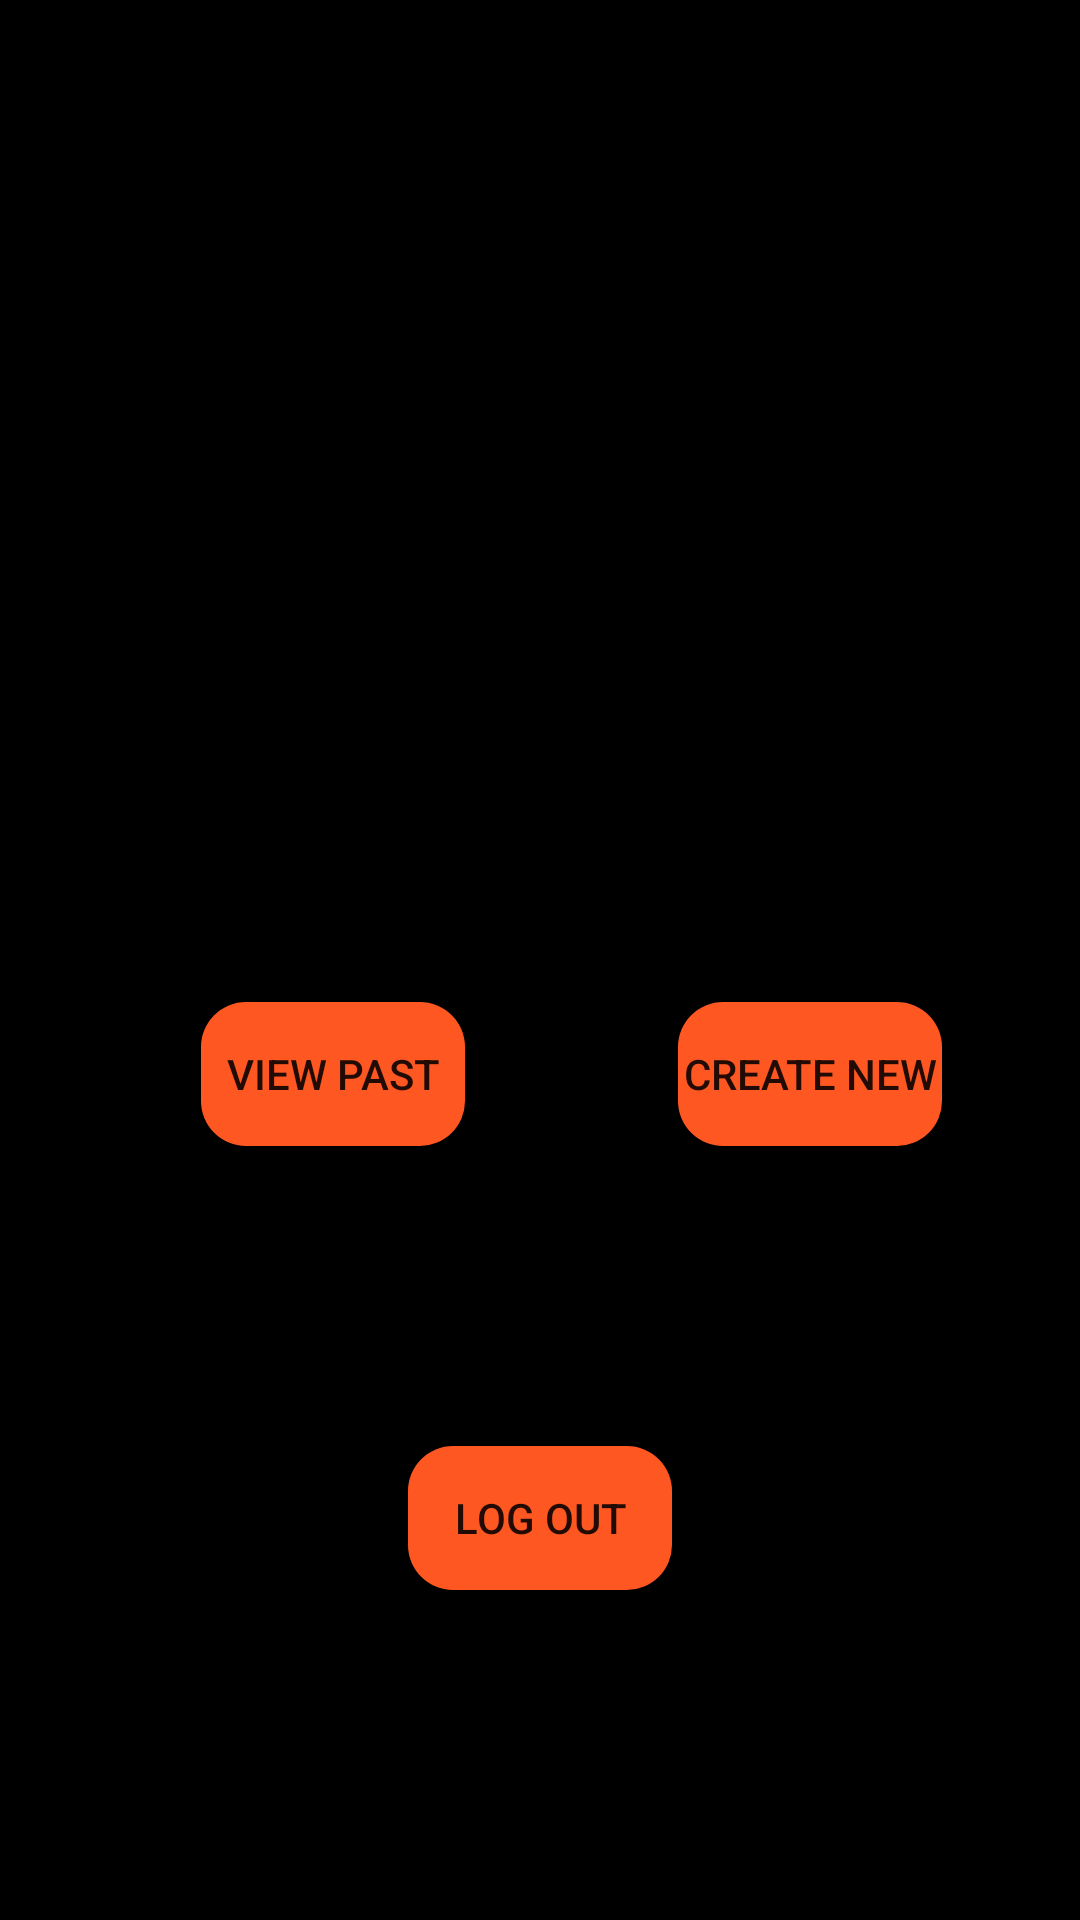

Here is an Android app screen rendered from its layout file. Give the layout XML and the strings, colors and styles it references.
<!-- AndroidManifest.xml: application theme Theme.Leave -->
<!-- res/layout/activity_student_landing.xml -->
<?xml version="1.0" encoding="utf-8"?>
<androidx.constraintlayout.widget.ConstraintLayout xmlns:android="http://schemas.android.com/apk/res/android"
    xmlns:app="http://schemas.android.com/apk/res-auto"
    xmlns:tools="http://schemas.android.com/tools"
    android:layout_width="match_parent"
    android:layout_height="match_parent"
    android:background="@color/black"
    tools:context=".studentLanding">


    <androidx.appcompat.widget.AppCompatButton
        android:id="@+id/pastApp"
        android:layout_width="wrap_content"
        android:layout_height="wrap_content"
        android:layout_marginStart="67dp"
        android:layout_marginLeft="67dp"
        android:text="View Past"
        android:background="@drawable/button_shape"
        app:layout_constraintBaseline_toBaselineOf="@+id/newApp"
        app:layout_constraintStart_toStartOf="parent" />

    <androidx.appcompat.widget.AppCompatButton
        android:id="@+id/newApp"
        android:layout_width="wrap_content"
        android:layout_height="wrap_content"
        android:background="@drawable/button_shape"
        android:layout_marginEnd="46dp"
        android:layout_marginRight="46dp"
        android:layout_marginBottom="258dp"
        android:text="Create New"
        app:layout_constraintBottom_toBottomOf="parent"
        app:layout_constraintEnd_toEndOf="parent" />

    <androidx.appcompat.widget.AppCompatButton
        android:background="@drawable/button_shape"
        android:id="@+id/out"
        android:layout_width="wrap_content"
        android:layout_height="wrap_content"
        android:layout_marginBottom="110dp"
        android:text="Log Out"
        app:layout_constraintBottom_toBottomOf="parent"
        app:layout_constraintEnd_toEndOf="parent"
        app:layout_constraintStart_toStartOf="parent" />
</androidx.constraintlayout.widget.ConstraintLayout>
<!-- resources referenced by this layout -->
<resources>
  <!-- drawable button_shape (drawable) -->
  <?xml version="1.0" encoding="utf-8"?>
  <shape xmlns:android="http://schemas.android.com/apk/res/android" android:shape="rectangle">
      <corners android:radius="15dp"/>
      <solid android:color="#FF5722"/>
      <stroke android:color="#FF5722"/>
  </shape>
  <style name="Theme.Leave" parent="Theme.MaterialComponents.DayNight.DarkActionBar">
          
          <item name="colorPrimary">@color/purple_500</item>
          <item name="colorPrimaryVariant">@color/purple_700</item>
          <item name="colorOnPrimary">@color/white</item>
          
          <item name="colorSecondary">@color/teal_200</item>
          <item name="colorSecondaryVariant">@color/teal_700</item>
          <item name="colorOnSecondary">@color/black</item>
          
          <item name="android:statusBarColor" tools:targetApi="l">?attr/colorPrimaryVariant</item>
          
      </style>
  <!-- not gathered from this repository: default colours our renderer supplied (Android Studio template values) -->
  <color name="purple_500">#FF6200EE</color>
  <color name="purple_700">#FF3700B3</color>
  <color name="teal_200">#FF03DAC5</color>
  <color name="teal_700">#FF018786</color>
  <color name="black">#FF000000</color>
  <color name="white">#FFFFFFFF</color>
</resources>
